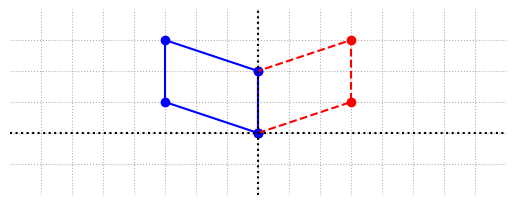

Recreate this plot in Python.
# -*- coding: utf-8 -*-
"""
Created on Fri Apr 16 13:16:47 2021

[redacted]
"""

import numpy as np
import matplotlib.pyplot as plt

fig, ax = plt.subplots()

coords = np.array([[0,0],[1.5,0.5],[1.5,1.5],[0,1],[0,0]])
coords = coords.transpose()

x = coords[0,:]
y = coords[1,:]

B = np.array([[-1,0],[0,1]])
B_coords = B@coords

x_LT2 = B_coords[0,:]
y_LT2 = B_coords[1,:]

fig, ax = plt.subplots()

ax.plot(x,y,'ro')
ax.plot(x_LT2,y_LT2,'bo')

ax.plot(x,y,'r',ls="--")
ax.plot(x_LT2,y_LT2,'b')


ax.axvline(x=0,color="k",ls=":")
ax.axhline(y=0,color="k",ls=":")
ax.grid(True)
ax.axis([-4,4,-1,2])
ax.set_aspect('equal')

ax.spines['right'].set_visible(False)
ax.spines['top'].set_visible(False)
ax.spines['left'].set_visible(False)
ax.spines['bottom'].set_visible(False)

ax.set_xticks(np.arange(-3.5,4,step = 0.5))
ax.set_yticks(np.arange(-1,2,step = 0.5))
ax.axes.xaxis.set_ticklabels([])
ax.axes.yaxis.set_ticklabels([])
ax.tick_params(axis='x', colors='white')
ax.tick_params(axis='y', colors='white')

ax.grid(True,ls=':')